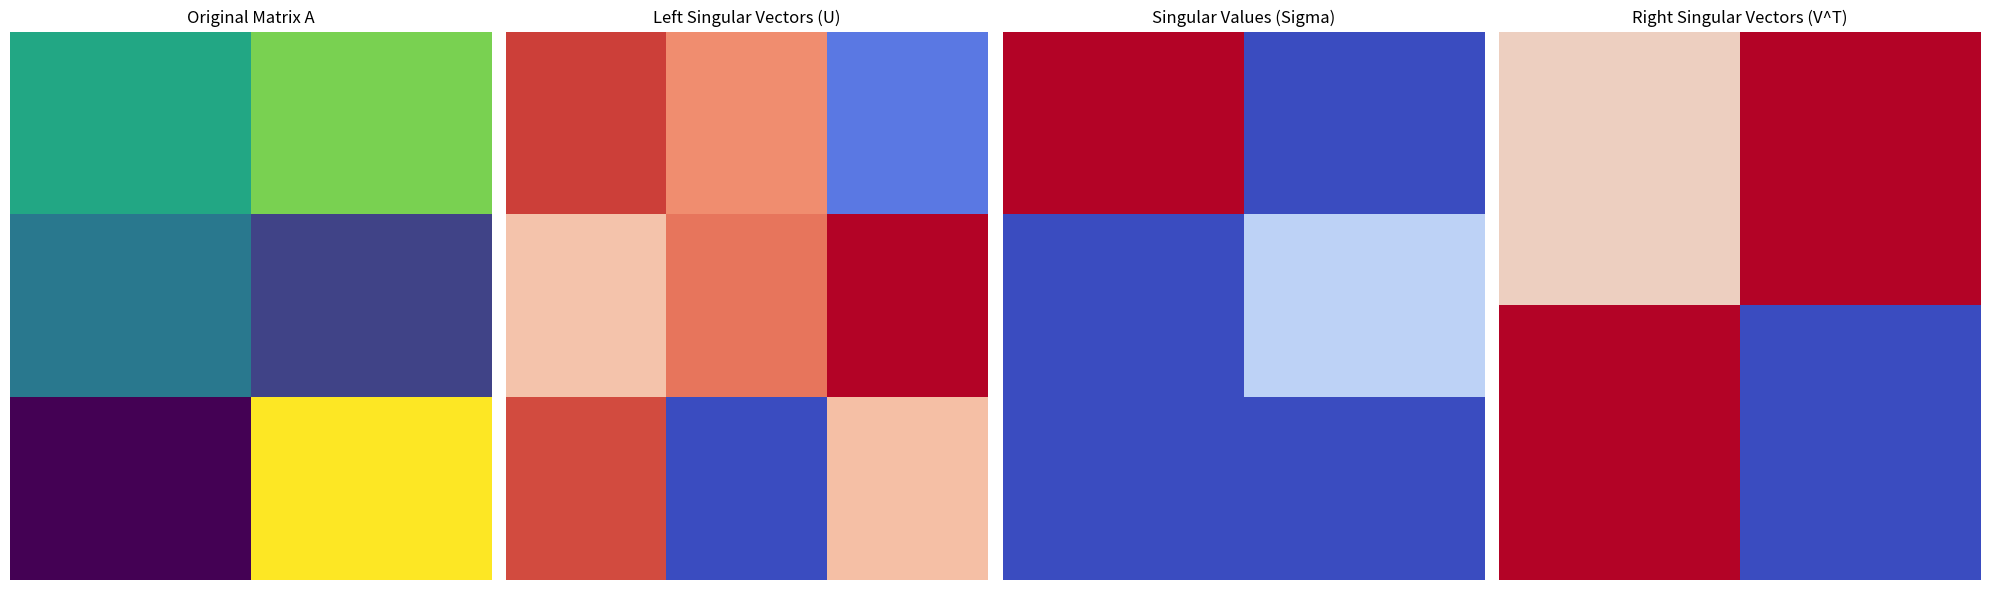

This chart was generated by the following Python code:
import numpy as np
import matplotlib.pyplot as plt
from numpy.linalg import svd

def plot_svd(A):
    """
    Computes and visualizes the Singular Value Decomposition (SVD) of a matrix A.

    Parameters:
        A (ndarray): Input matrix to decompose.
    """
    # Perform SVD
    U, Sigma, VT = svd(A)

    # Construct diagonal matrix Sigma for visualization
    Sigma_matrix = np.zeros_like(A, dtype=float)
    np.fill_diagonal(Sigma_matrix, Sigma)

    # Print results
    print("Original Matrix A:")
    print(A)
    print("\nLeft Singular Vectors (U):")
    print(U)
    print("\nSingular Values (Sigma):")
    print(Sigma)
    print("\nRight Singular Vectors (V^T):")
    print(VT)

    # Plot the original matrix and its SVD components
    fig, axs = plt.subplots(1, 4, figsize=(20, 6))

    # Plot Original Matrix A
    axs[0].imshow(A, cmap='viridis', aspect='auto')
    axs[0].set_title('Original Matrix A')
    axs[0].axis('off')

    # Plot Left Singular Vectors U
    axs[1].imshow(U, cmap='coolwarm', aspect='auto')
    axs[1].set_title('Left Singular Vectors (U)')
    axs[1].axis('off')

    # Plot Singular Values Sigma
    axs[2].imshow(Sigma_matrix, cmap='coolwarm', aspect='auto')
    axs[2].set_title('Singular Values (Sigma)')
    axs[2].axis('off')

    # Plot Right Singular Vectors VT
    axs[3].imshow(VT, cmap='coolwarm', aspect='auto')
    axs[3].set_title('Right Singular Vectors (V^T)')
    axs[3].axis('off')

    plt.tight_layout()
    plt.show()

# Example matrix A
A = np.array([[3, 4],
              [2, 1],
              [0, 5]])

# Perform and plot SVD
plot_svd(A)
